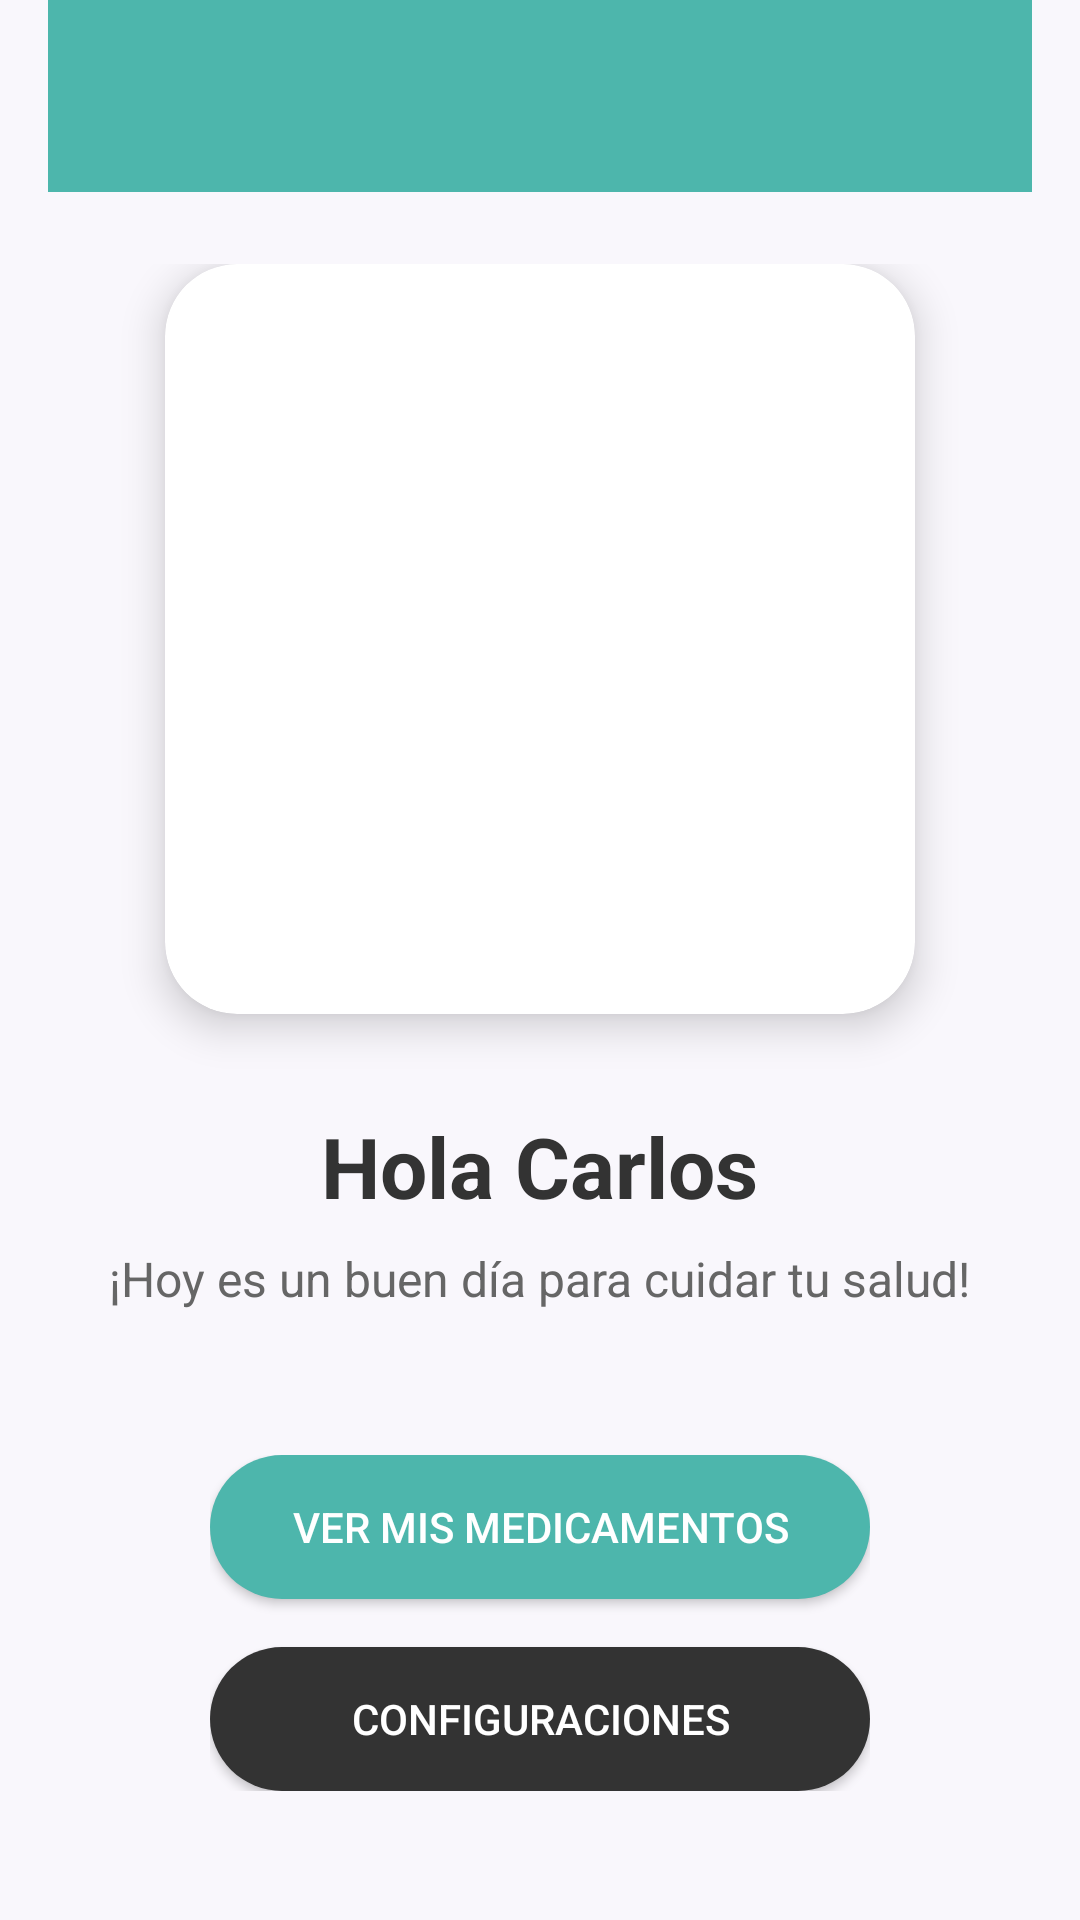

The Android layout XML behind this screen, and the referenced resources:
<!-- AndroidManifest.xml: application theme Theme.LAB5_20206331 -->
<!-- res/layout/activity_main.xml -->
<?xml version="1.0" encoding="utf-8"?>
<LinearLayout xmlns:android="http://schemas.android.com/apk/res/android"
    xmlns:app="http://schemas.android.com/apk/res-auto"
    android:id="@+id/main"
    android:layout_width="match_parent"
    android:layout_height="match_parent"
    android:orientation="vertical"
    android:background="#F9F7FC"
    android:paddingHorizontal="16dp"
    android:paddingTop="0dp"
    android:gravity="center_horizontal">

    
    <androidx.appcompat.widget.Toolbar
        android:id="@+id/toolbar"
        android:layout_width="match_parent"
        android:layout_height="?attr/actionBarSize"
        android:background="#4DB6AC"
        android:theme="@style/ThemeOverlay.AppCompat.Dark.ActionBar"
        android:layout_marginBottom="24dp" />

    
    <ScrollView
        android:layout_width="match_parent"
        android:layout_height="0dp"
        android:layout_weight="1"
        android:fillViewport="true">

        <LinearLayout
            android:layout_width="match_parent"
            android:layout_height="wrap_content"
            android:orientation="vertical"
            android:gravity="center_horizontal">

            
            <androidx.cardview.widget.CardView
                android:layout_width="250dp"
                android:layout_height="250dp"
                app:cardCornerRadius="24dp"
                app:cardElevation="8dp"
                android:background="@android:color/white"
                android:layout_gravity="center">

                
                <ImageView
                    android:id="@+id/iv_profile_image"
                    android:layout_width="match_parent"
                    android:layout_height="match_parent"
                    android:src="@drawable/ic_medical_illustration"
                    android:scaleType="centerCrop"
                    android:contentDescription="Imagen de perfil"
                    android:clickable="true"
                    android:focusable="true" />
            </androidx.cardview.widget.CardView>

            
            <TextView
                android:id="@+id/tv_greeting"
                android:layout_width="wrap_content"
                android:layout_height="wrap_content"
                android:text="Hola Carlos"
                android:textSize="28sp"
                android:textStyle="bold"
                android:textColor="#333333"
                android:layout_marginTop="32dp" />

            
            <TextView
                android:id="@+id/tv_motivational_message"
                android:layout_width="wrap_content"
                android:layout_height="wrap_content"
                android:text="¡Hoy es un buen día para cuidar tu salud!"
                android:textSize="16sp"
                android:textColor="#666666"
                android:gravity="center"
                android:layout_marginTop="8dp"
                android:layout_marginBottom="48dp" />

            
            <LinearLayout
                android:layout_width="wrap_content"
                android:layout_height="wrap_content"
                android:orientation="vertical"
                android:gravity="center">

                
                <Button
                    android:id="@+id/btn_view_medications"
                    android:layout_width="220dp"
                    android:layout_height="48dp"
                    android:text="Ver mis medicamentos"
                    android:textColor="#FFFFFF"
                    android:textSize="14sp"
                    android:background="@drawable/button_rounded_teal"
                    android:layout_marginBottom="16dp" />

                
                <Button
                    android:id="@+id/btn_settings"
                    android:layout_width="220dp"
                    android:layout_height="48dp"
                    android:text="Configuraciones"
                    android:textColor="#FFFFFF"
                    android:textSize="14sp"
                    android:background="@drawable/button_rounded_black" />

            </LinearLayout>

        </LinearLayout>
    </ScrollView>

</LinearLayout>
<!-- resources referenced by this layout -->
<resources>
  <!-- drawable button_rounded_black (drawable) -->
  <?xml version="1.0" encoding="utf-8"?>
  <shape xmlns:android="http://schemas.android.com/apk/res/android"
      android:shape="rectangle">
      <solid android:color="#333333" />
      <corners android:radius="24dp" />
  </shape>
  <!-- drawable button_rounded_teal (drawable) -->
  <shape xmlns:android="http://schemas.android.com/apk/res/android"
      android:shape="rectangle">
      <solid android:color="#4DB6AC" />
      <corners android:radius="24dp" />
  </shape>
  <style name="Theme.LAB5_20206331" parent="Base.Theme.LAB5_20206331" />
  <style name="Base.Theme.LAB5_20206331" parent="Theme.Material3.DayNight.NoActionBar">
          
          
      </style>
</resources>
